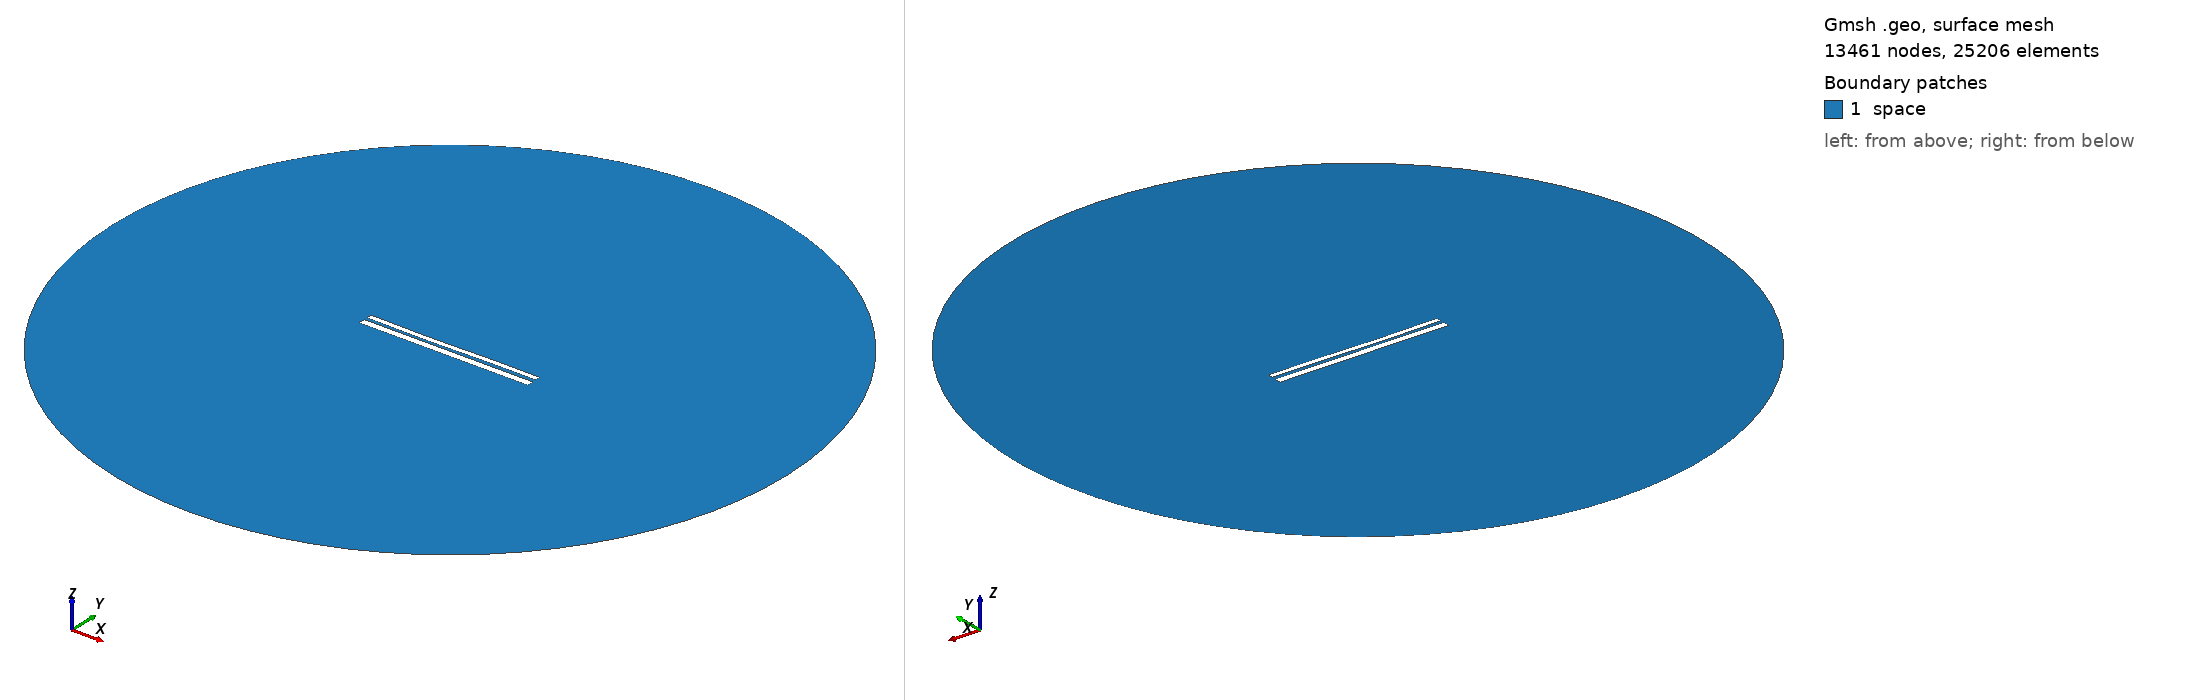

Gmsh geometry script, surface-meshed: 13461 nodes, 25206 surface elements. Boundary patches (legend numbers): 1 space. Left view from above one corner, right view from below the opposite corner. Legend entries are the model's physical surfaces. The drawing asked Gmsh for element sizes between 1% and 20% of the model's largest extent; the script's own settings can give other sizes.

=== 9753.geo (drawn) ===
//---------------------------------------
// Geometry kernel
//---------------------------------------

SetFactory("OpenCASCADE");



//---------------------------------------
// Parameters of the geometry
//---------------------------------------

// Overetch of the upper plate
overetch = 0.375;

// Distance between the plates
distance = 1.5;

// Discretization over the x axis (for the deformation)
nx = 50; 

// Length of the plate
L = 100 - overetch; 

// Number of modes
n = 4; 

// 1st mode coefficient
coeff(1) = 0.07499999999999998;
beta(1) = 0.596864 * 3.1415926535 / L;

// 2nd mode coefficient
coeff(2) = -0.15;
beta(2) = 1.49418 * 3.1415926535 / L;

// 3rd mode coefficient
coeff(3) = -0.15;
beta(3) = 2.50025 * 3.1415926535 / L;

// 4th mode coefficient
coeff(4) = 0.0;
beta(4) = 3.49999 * 3.1415926535 / L;



//---------------------------------------
// Upper plate (deformed rectangle)
//---------------------------------------

// Coordiantes of the upper plate
xmin = -50;
xmax = 50 - overetch;

// Height of the upper plate
yheight = 4 - 2 * overetch;

// Indexes of the points
UpperID[] = {};
LowerID[] = {};
LeftID[] = {};
RightID[] = {};

// Point index
p = 1;

// Horizontal edges
For i In {1:nx}
    x = xmin + (i-1)*(xmax - xmin)/(nx-1);

    y_bottom = distance / 2 + overetch;
    For j In {1:n}
        C = (Cosh(beta(j)*L) + Cos(beta(j)*L)) / (Sinh(beta(j)*L) + Sin(beta(j)*L));
        y_bottom  = y_bottom + coeff(j) * (Cosh(beta(j)*(x+50)) - Cos(beta(j)*(x+50)) - C * (Sinh(beta(j)*(x+50)) - Sin(beta(j)*(x+50))));
    EndFor

    y_top = y_bottom + yheight;

    Point(p) = {x, y_top, 0, 1.0};
    UpperID[i] = p;
    p = p + 1;

    Point(p) = {x, y_bottom, 0, 1.0};
    LowerID[i] = p;
    p = p + 1;
EndFor

// Create point lists
UpperPts[] = {}; LowerPts[] = {};
For i In {1:nx}
  UpperPts[] += {UpperID[i]};
  LowerPts[] += {LowerID[i]};
EndFor

// Build splines
Spline(1) = {UpperPts[]};
Spline(2) = {LowerPts[]};
Line(3) = {LowerPts[nx-1], UpperPts[nx-1]};
Line(4) = {LowerPts[0], UpperPts[0]};

// Build the plane surface
Curve Loop(1) = {2, 3, -1, -4};
Plane Surface(1) = {1};



//---------------------------------------
// Lower plate (rectangle)
//---------------------------------------

// Vertices
Point(1001) = {-50, -1, 0, 1.0};
Point(1002) = { 50, -1, 0, 1.0};
Point(1003) = { 50,  -5, 0, 1.0};
Point(1004) = {-50,  -5, 0, 1.0};

// Edges
Line(5) = {1001, 1002};
Line(6) = {1002, 1003};
Line(7) = {1003, 1004};
Line(8) = {1004, 1001};

// Plane surface
Line Loop(2) = {5, 6, 7, 8};
Plane Surface(2) = {2}; 



//---------------------------------------
// Outer (fictious) boundary
//---------------------------------------

// Points
Point(1005) = {0, 0, 0};       // Center
Point(1006) = {200, 0, 0};     // Start point
Point(1007) = {0, 200, 0};     // 90 degrees
Point(1008) = {-200, 0, 0};    // 180 degrees
Point(1009) = {0, -200, 0};    // 270 degrees

// Circle arcs (each needs start, center, end)
Circle(9) = {1006, 1005, 1007};
Circle(10) = {1007, 1005, 1008};
Circle(11) = {1008, 1005, 1009};
Circle(12) = {1009, 1005, 1006};

// Plane surface for the entire domain
Curve Loop(3) = {9, 10, 11, 12};
Surface(3) = {3};

// Subtract the plates from the whole domain to obtain the actual domain where we want to solve the equations
BooleanDifference{ Surface{3}; Delete; }{ Surface{1}; Surface{2}; Delete; }




//---------------------------------------
// Transfinite Lines/Curves
//---------------------------------------

// Set the number of points on the boundaries
r = 7;

// Plates
Transfinite Curve {1, 2} = 50*r Using Progression 1;
Transfinite Curve {3, 4} = 2*r Using Progression 1;
Transfinite Line {5, 7} = 50*r Using Progression 1;
Transfinite Line {6, 8} = 2*r Using Progression 1;

// Outer boundary
Transfinite Line {9, 10, 11, 12} = 20 Using Progression 1;



//---------------------------------------
// Physical groups
//---------------------------------------                

// Physical curves (boundaries)
Physical Line("force_segment", 10) = {2};
Physical Line("upper_plate", 11) = {1, 3, 4};
Physical Line("lower_plate", 12) = {5, 6, 7, 8};
Physical Line("boundary", 20) = {9, 10, 11, 12};

// Physical Surfaces
Physical Surface("space", 30) = {3};



//---------------------------------------
// 6. Generate the Mesh
//---------------------------------------

// 2D mesh generation
Mesh 2;
